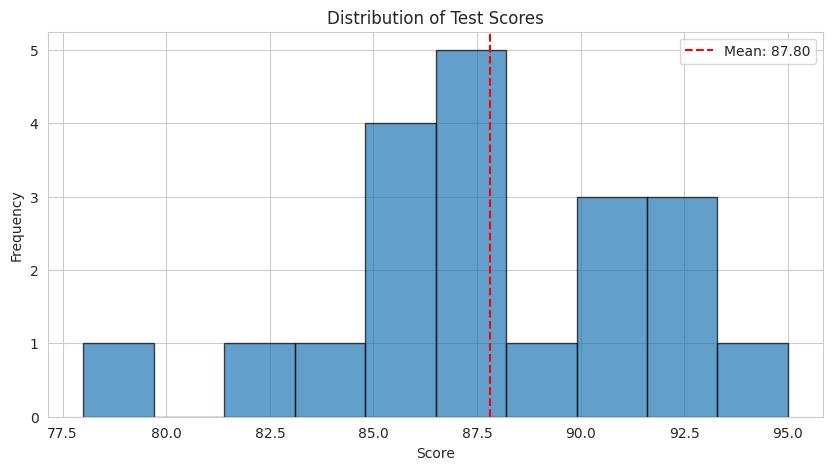
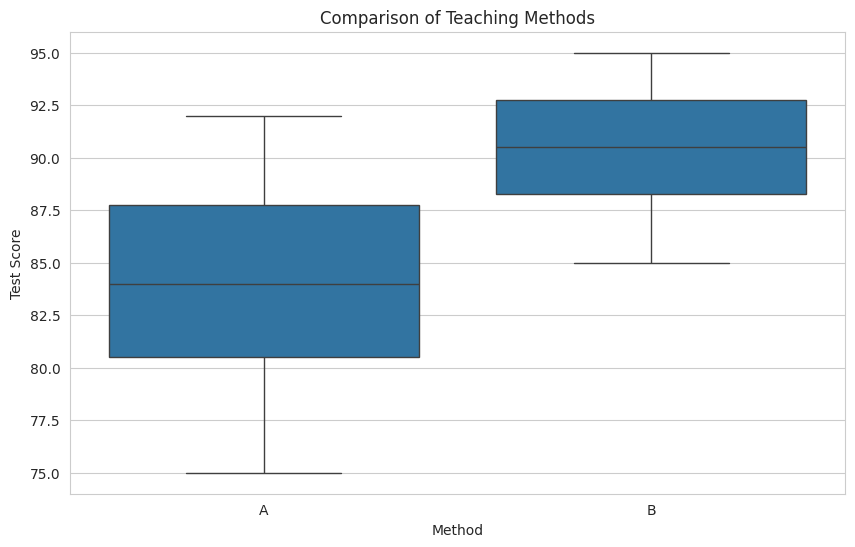
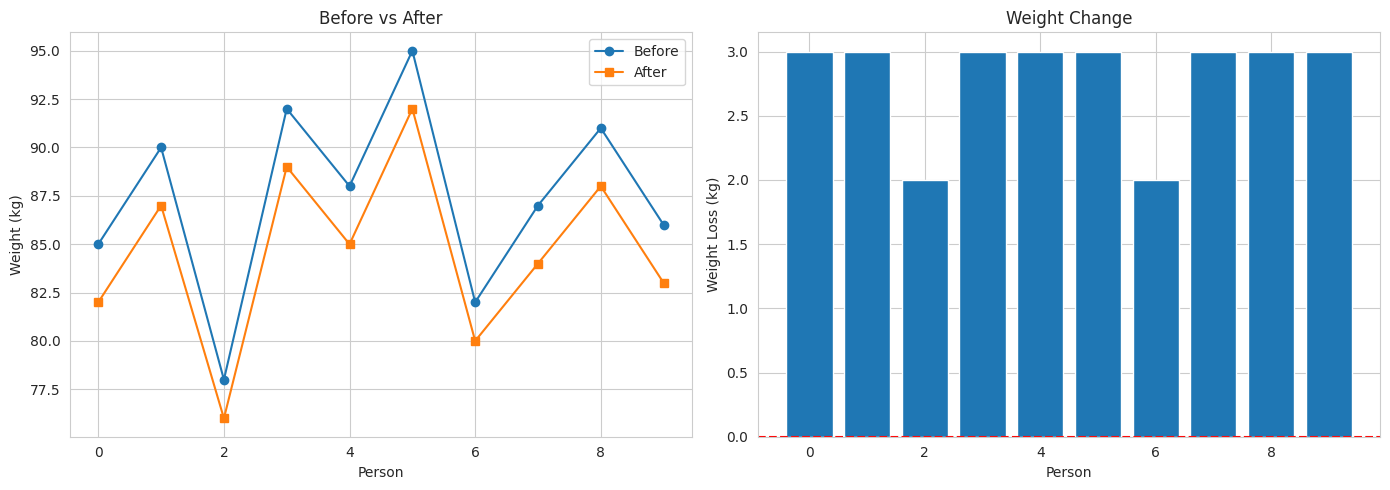
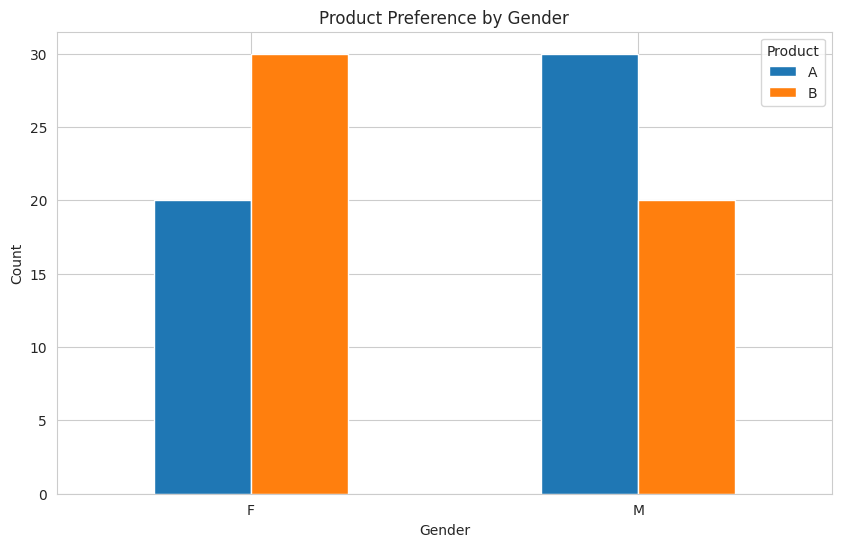
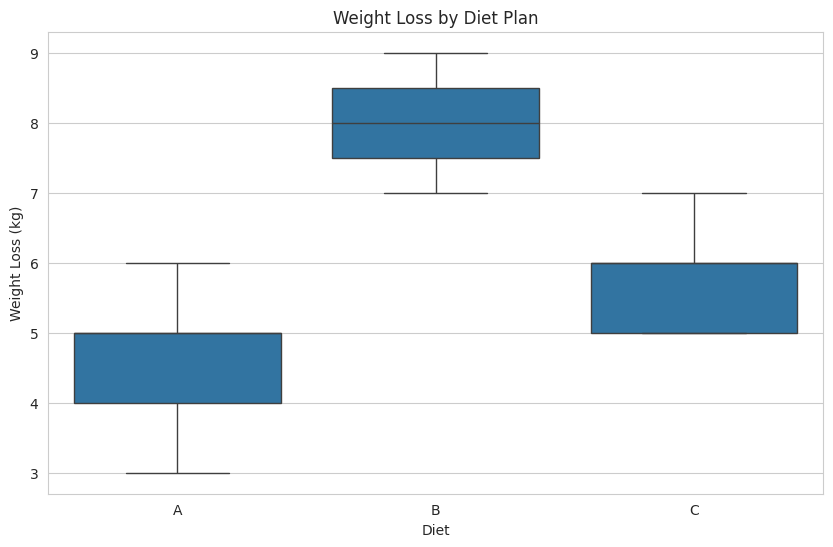

Here is the Python script that generated these plots, in order:
import numpy as np
import pandas as pd
import matplotlib.pyplot as plt
import seaborn as sns
from scipy import stats

sns.set_style('whitegrid')
np.random.seed(42)

# Sample data: Student test scores
scores = np.array([
    85, 88, 92, 78, 95, 82, 90, 87, 93, 86,
    89, 91, 84, 88, 90, 85, 87, 92, 88, 86
])

print(f"Sample size: {len(scores)}")
print(f"Sample mean: {scores.mean():.2f}")
print(f"Sample std: {scores.std(ddof=1):.2f}")

# Visualize
plt.figure(figsize=(10, 5))
plt.hist(scores, bins=10, edgecolor='black', 
         alpha=0.7)
plt.axvline(scores.mean(), color='red', 
            linestyle='--', 
            label=f'Mean: {scores.mean():.2f}')
plt.xlabel('Score')
plt.ylabel('Frequency')
plt.title('Distribution of Test Scores')
plt.legend()
plt.show()

# Test if mean is different from 85
population_mean = 85

# Perform one-sample t-test
t_stat, p_value = stats.ttest_1samp(scores, 
                                     population_mean)

print("One-Sample t-Test")
print(f"H₀: μ = {population_mean}")
print(f"H₁: μ ≠ {population_mean}")
print(f"\nt-statistic: {t_stat:.4f}")
print(f"p-value: {p_value:.4f}")

alpha = 0.05
if p_value < alpha:
    print(f"\nResult: Reject H₀ (p < {alpha})")
    print("Conclusion: Mean is significantly "
          f"different from {population_mean}")
else:
    print(f"\nResult: Fail to reject H₀ "
          f"(p ≥ {alpha})")
    print("Conclusion: No significant difference")

# Sample data: Two teaching methods
method_a = np.array([
    78, 82, 85, 88, 90, 75, 80, 83, 87, 92
])
method_b = np.array([
    85, 88, 92, 95, 89, 91, 87, 90, 93, 94
])

print("Method A:")
print(f"Mean: {method_a.mean():.2f}")
print(f"Std: {method_a.std(ddof=1):.2f}")

print("\nMethod B:")
print(f"Mean: {method_b.mean():.2f}")
print(f"Std: {method_b.std(ddof=1):.2f}")

# Visualize comparison
data = pd.DataFrame({
    'Score': np.concatenate([method_a, method_b]),
    'Method': ['A']*len(method_a) + 
              ['B']*len(method_b)
})

plt.figure(figsize=(10, 6))
sns.boxplot(data=data, x='Method', y='Score')
plt.title('Comparison of Teaching Methods')
plt.ylabel('Test Score')
plt.show()

# Perform two-sample t-test
t_stat, p_value = stats.ttest_ind(method_a, 
                                   method_b)

print("Two-Sample t-Test")
print("H₀: μ_A = μ_B")
print("H₁: μ_A ≠ μ_B")
print(f"\nt-statistic: {t_stat:.4f}")
print(f"p-value: {p_value:.4f}")

alpha = 0.05
if p_value < alpha:
    print(f"\nResult: Reject H₀ (p < {alpha})")
    print("Conclusion: Methods have "
          "significantly different results")
else:
    print(f"\nResult: Fail to reject H₀ "
          f"(p ≥ {alpha})")
    print("Conclusion: No significant difference")

# Sample data: Weight before/after diet
before = np.array([
    85, 90, 78, 92, 88, 95, 82, 87, 91, 86
])
after = np.array([
    82, 87, 76, 89, 85, 92, 80, 84, 88, 83
])

difference = before - after

print(f"Mean difference: {difference.mean():.2f}")
print(f"Std of difference: "
      f"{difference.std(ddof=1):.2f}")

# Visualize paired data
fig, axes = plt.subplots(1, 2, figsize=(14, 5))

# Before vs After
axes[0].plot(before, 'o-', label='Before')
axes[0].plot(after, 's-', label='After')
axes[0].set_xlabel('Person')
axes[0].set_ylabel('Weight (kg)')
axes[0].set_title('Before vs After')
axes[0].legend()
axes[0].grid(True)

# Differences
axes[1].bar(range(len(difference)), difference)
axes[1].axhline(y=0, color='r', linestyle='--')
axes[1].set_xlabel('Person')
axes[1].set_ylabel('Weight Loss (kg)')
axes[1].set_title('Weight Change')
axes[1].grid(True)

plt.tight_layout()
plt.show()

# Perform paired t-test
t_stat, p_value = stats.ttest_rel(before, after)

print("Paired t-Test")
print("H₀: Mean difference = 0")
print("H₁: Mean difference ≠ 0")
print(f"\nt-statistic: {t_stat:.4f}")
print(f"p-value: {p_value:.4f}")

alpha = 0.05
if p_value < alpha:
    print(f"\nResult: Reject H₀ (p < {alpha})")
    print("Conclusion: Significant weight loss")
else:
    print(f"\nResult: Fail to reject H₀ "
          f"(p ≥ {alpha})")
    print("Conclusion: No significant change")

# Sample data: Gender vs Product preference
data = pd.DataFrame({
    'Gender': ['M', 'M', 'M', 'F', 'F', 'F', 
               'M', 'M', 'F', 'F'] * 10,
    'Product': ['A', 'B', 'A', 'B', 'A', 'B',
                'B', 'A', 'A', 'B'] * 10
})

# Create contingency table
contingency_table = pd.crosstab(
    data['Gender'], 
    data['Product']
)

print("Contingency Table:")
print(contingency_table)

# Visualize
contingency_table.plot(kind='bar', 
                       figsize=(10, 6))
plt.title('Product Preference by Gender')
plt.xlabel('Gender')
plt.ylabel('Count')
plt.legend(title='Product')
plt.xticks(rotation=0)
plt.show()

# Perform chi-square test
chi2, p_value, dof, expected = stats.chi2_contingency(
    contingency_table
)

print("Chi-Square Test")
print("H₀: Gender and Product are independent")
print("H₁: Gender and Product are dependent")
print(f"\nChi-square statistic: {chi2:.4f}")
print(f"p-value: {p_value:.4f}")
print(f"Degrees of freedom: {dof}")

print("\nExpected frequencies:")
print(pd.DataFrame(
    expected,
    index=contingency_table.index,
    columns=contingency_table.columns
))

alpha = 0.05
if p_value < alpha:
    print(f"\nResult: Reject H₀ (p < {alpha})")
    print("Conclusion: Gender and Product "
          "preference are related")
else:
    print(f"\nResult: Fail to reject H₀ "
          f"(p ≥ {alpha})")
    print("Conclusion: No significant "
          "relationship")

# Sample data: Three diet plans
diet_a = np.array([3, 5, 4, 6, 5, 4, 5])
diet_b = np.array([7, 8, 9, 8, 7, 9, 8])
diet_c = np.array([5, 6, 5, 7, 6, 5, 6])

# Create DataFrame
data = pd.DataFrame({
    'Weight_Loss': np.concatenate(
        [diet_a, diet_b, diet_c]
    ),
    'Diet': ['A']*len(diet_a) + 
            ['B']*len(diet_b) + 
            ['C']*len(diet_c)
})

print("Summary by Diet:")
print(data.groupby('Diet')['Weight_Loss'].describe())

# Visualize
plt.figure(figsize=(10, 6))
sns.boxplot(data=data, x='Diet', 
            y='Weight_Loss')
plt.title('Weight Loss by Diet Plan')
plt.ylabel('Weight Loss (kg)')
plt.show()

# Perform one-way ANOVA
f_stat, p_value = stats.f_oneway(
    diet_a, diet_b, diet_c
)

print("One-Way ANOVA")
print("H₀: All diet means are equal")
print("H₁: At least one mean is different")
print(f"\nF-statistic: {f_stat:.4f}")
print(f"p-value: {p_value:.4f}")

alpha = 0.05
if p_value < alpha:
    print(f"\nResult: Reject H₀ (p < {alpha})")
    print("Conclusion: At least one diet is "
          "significantly different")
else:
    print(f"\nResult: Fail to reject H₀ "
          f"(p ≥ {alpha})")
    print("Conclusion: No significant "
          "differences")

# Your code here


# Your code here
